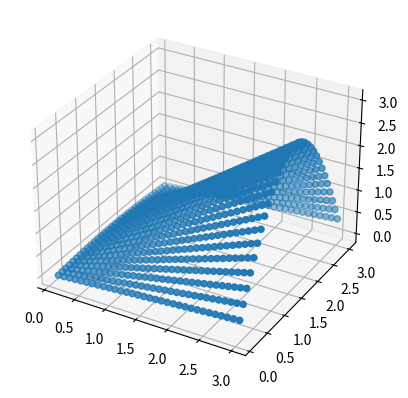

This chart was generated by the following Python code:
"""
[redacted]

LAST MODIFIED: Mar 2, 2021

PURPOSE: Given a number of points, make a uniformly
         spaced grid of points in the interval
         [0.1, 3.1) x [0.1, 3.1).

NOTES:

TODO:
"""
import numpy as np

from itertools import product


def get_2d_grid(num_points, a=0.1, b=3.1):
    """To make a square grid,
    num_points must be a perfect
    square. For now, this is required.
    """
    # Note: points_per_row = points_per_col
    points_per_row = np.sqrt(num_points)
    assert points_per_row == int(points_per_row)
    x0 = np.arange(a, b, (b-a)/points_per_row)
    x1 = np.arange(a, b, (b-a)/points_per_row)
    return np.array(list(product(x0, x1)))


if __name__ == '__main__':
    import matplotlib.pyplot as plt

    grid = get_2d_grid(1024)
    print(grid.shape)

    f = lambda x: x[0]*np.sin(x[1])

    plt.figure()
    ax = plt.axes(projection='3d')
    ax.scatter3D(grid[:, 0], grid[:, 1], f(grid.T))
    plt.show()
